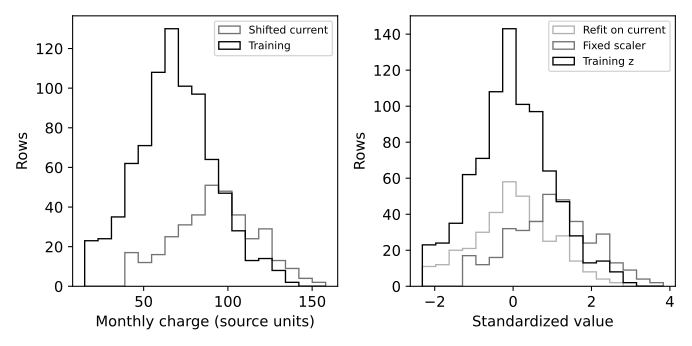

The data file committed next to this chart (first rows):
fixed, refit
0.9625, -0.03849
2.244, 1.2
-0.7805, -1.723
0.9769, -0.02457
1.839, 0.8093
2.218, 1.175
0.5333, -0.4534
-0.8114, -1.753
1.941, 0.9071
1.123, 0.1169
2.382, 1.334
1.342, 0.3286
1.469, 0.4513
2.199, 1.157
0.3148, -0.6646
1.705, 0.6794
2.626, 1.57
0.2599, -0.7177
0.4166, -0.5662
1.329, 0.3156
0.2617, -0.7159
2.067, 1.029
1.43, 0.4135
1.745, 0.7175
1.201, 0.1925
-1.069, -2.002
0.6808, -0.3108
0.3863, -0.5954
1.006, 0.003252
-0.8278, -1.769
0.8847, -0.1137
3.23, 2.153
-1.241, -2.168
3.362, 2.281
1.622, 0.5995
3.833, 2.736
2.222, 1.18
0.5616, -0.426
-0.009572, 0.02776
0.04981, -0.9208
1.556, 0.5349
0.2877, -0.6907
1.92, 0.8874
2.325, 1.278
2.176, 1.134
-0.4868, -1.439
1.024, 0.02126
0.6229, -0.3667
0.5119, -0.4741
-1.16, -2.09
1.045, 0.04122
0.0718, -0.8995
-0.3974, -1.353
0.4088, -0.5738
-1.241, -2.168
0.9081, -0.09101
2.958, 1.891
0.4163, -0.5665
0.9913, -0.01064
0.04482, -0.9256
... 300 more rows
